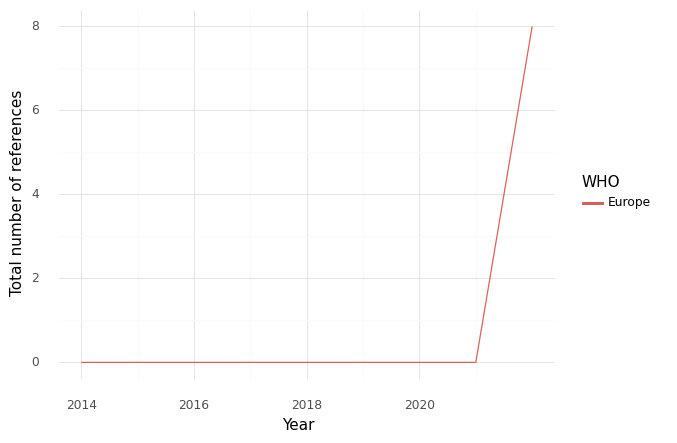

The data file committed next to this chart (first rows):
, WHO, Year, intersection, climate, health, sum
0, Europe, 2014, 0.0, 0.0, 0.0, 0.0
1, Europe, 2015, 0.0, 9.0, 11.0, 20.0
2, Europe, 2016, 0.0, 0.0, 2.0, 2.0
3, Europe, 2017, 0.0, 10.0, 48.0, 58.0
4, Europe, 2018, 0.0, 3.0, 10.0, 13.0
5, Europe, 2019, 0.0, 3.0, 10.0, 13.0
6, Europe, 2020, 0.0, 3.0, 10.0, 13.0
7, Europe, 2021, 0.0, 8.0, 28.0, 36.0
8, Europe, 2022, 8.0, 92.0, 148.0, 248.0
